Labelled photos from "Dataset", an image-classification folder in Capstone-DEBUSA/Machine-Learning. The possible labels are: apel, brokoli, jeruk, kangkung, mangga, pisang, strawberry, terong, toge, wortel.

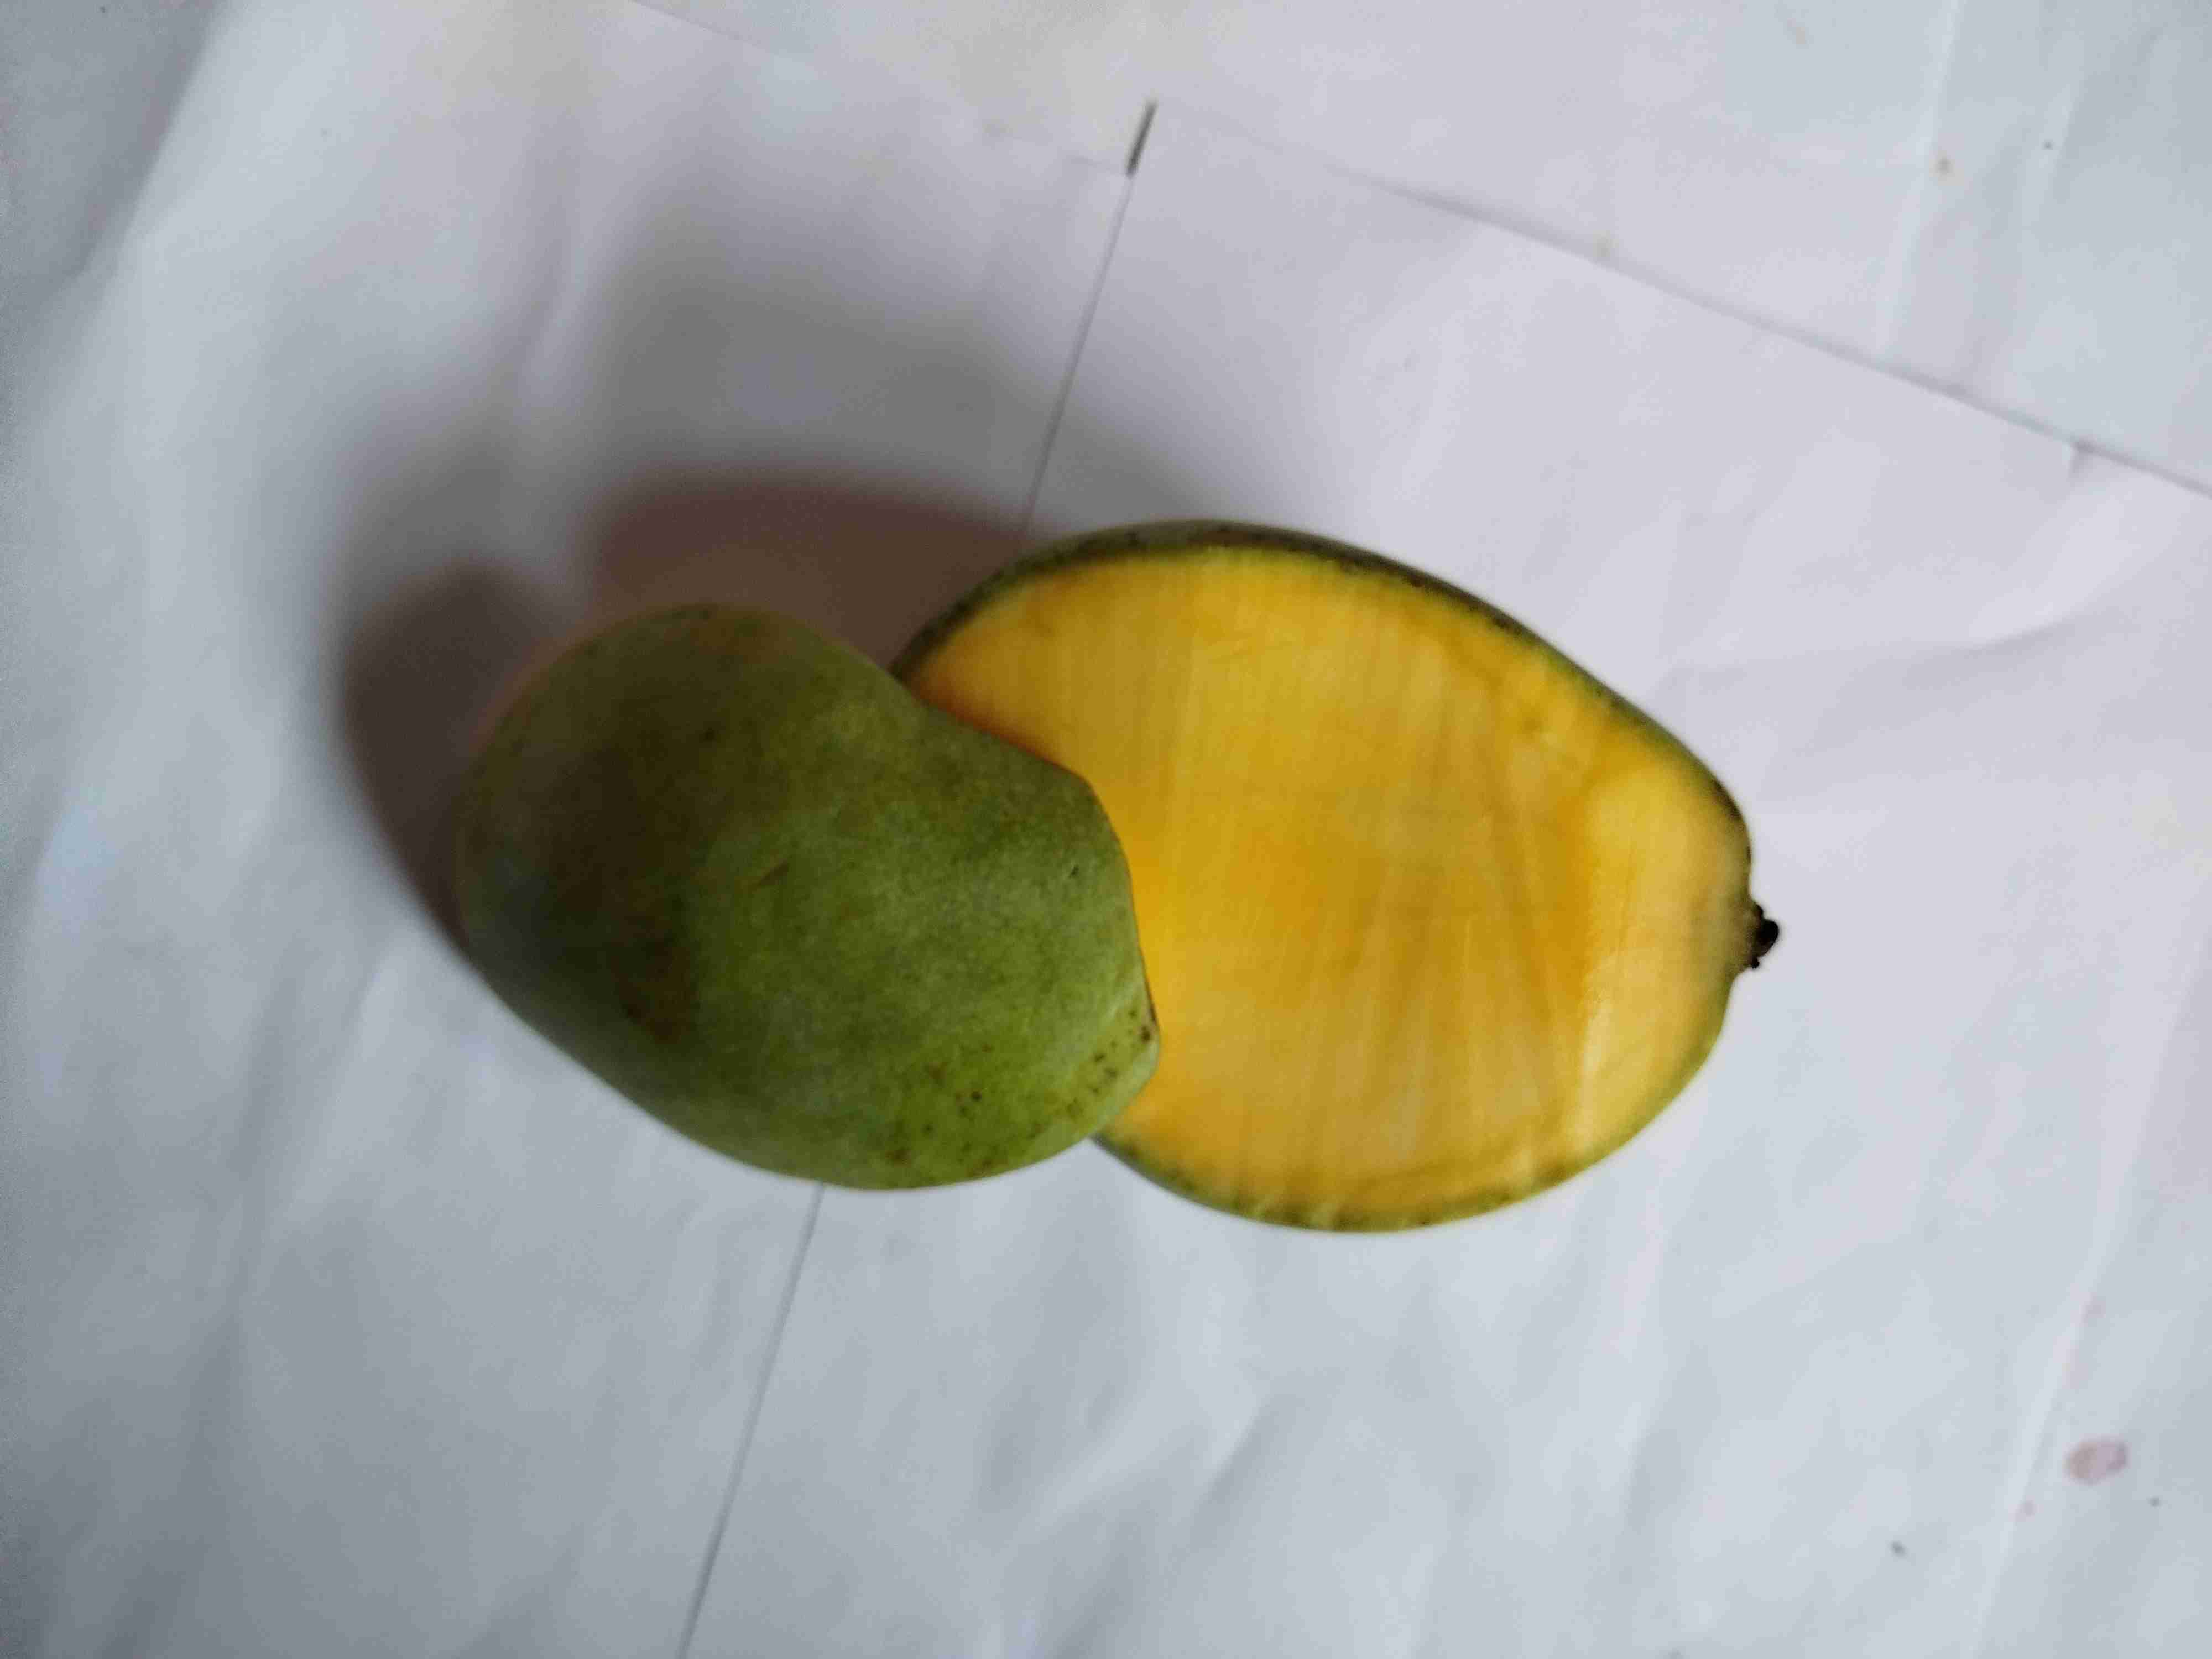
Label: mangga

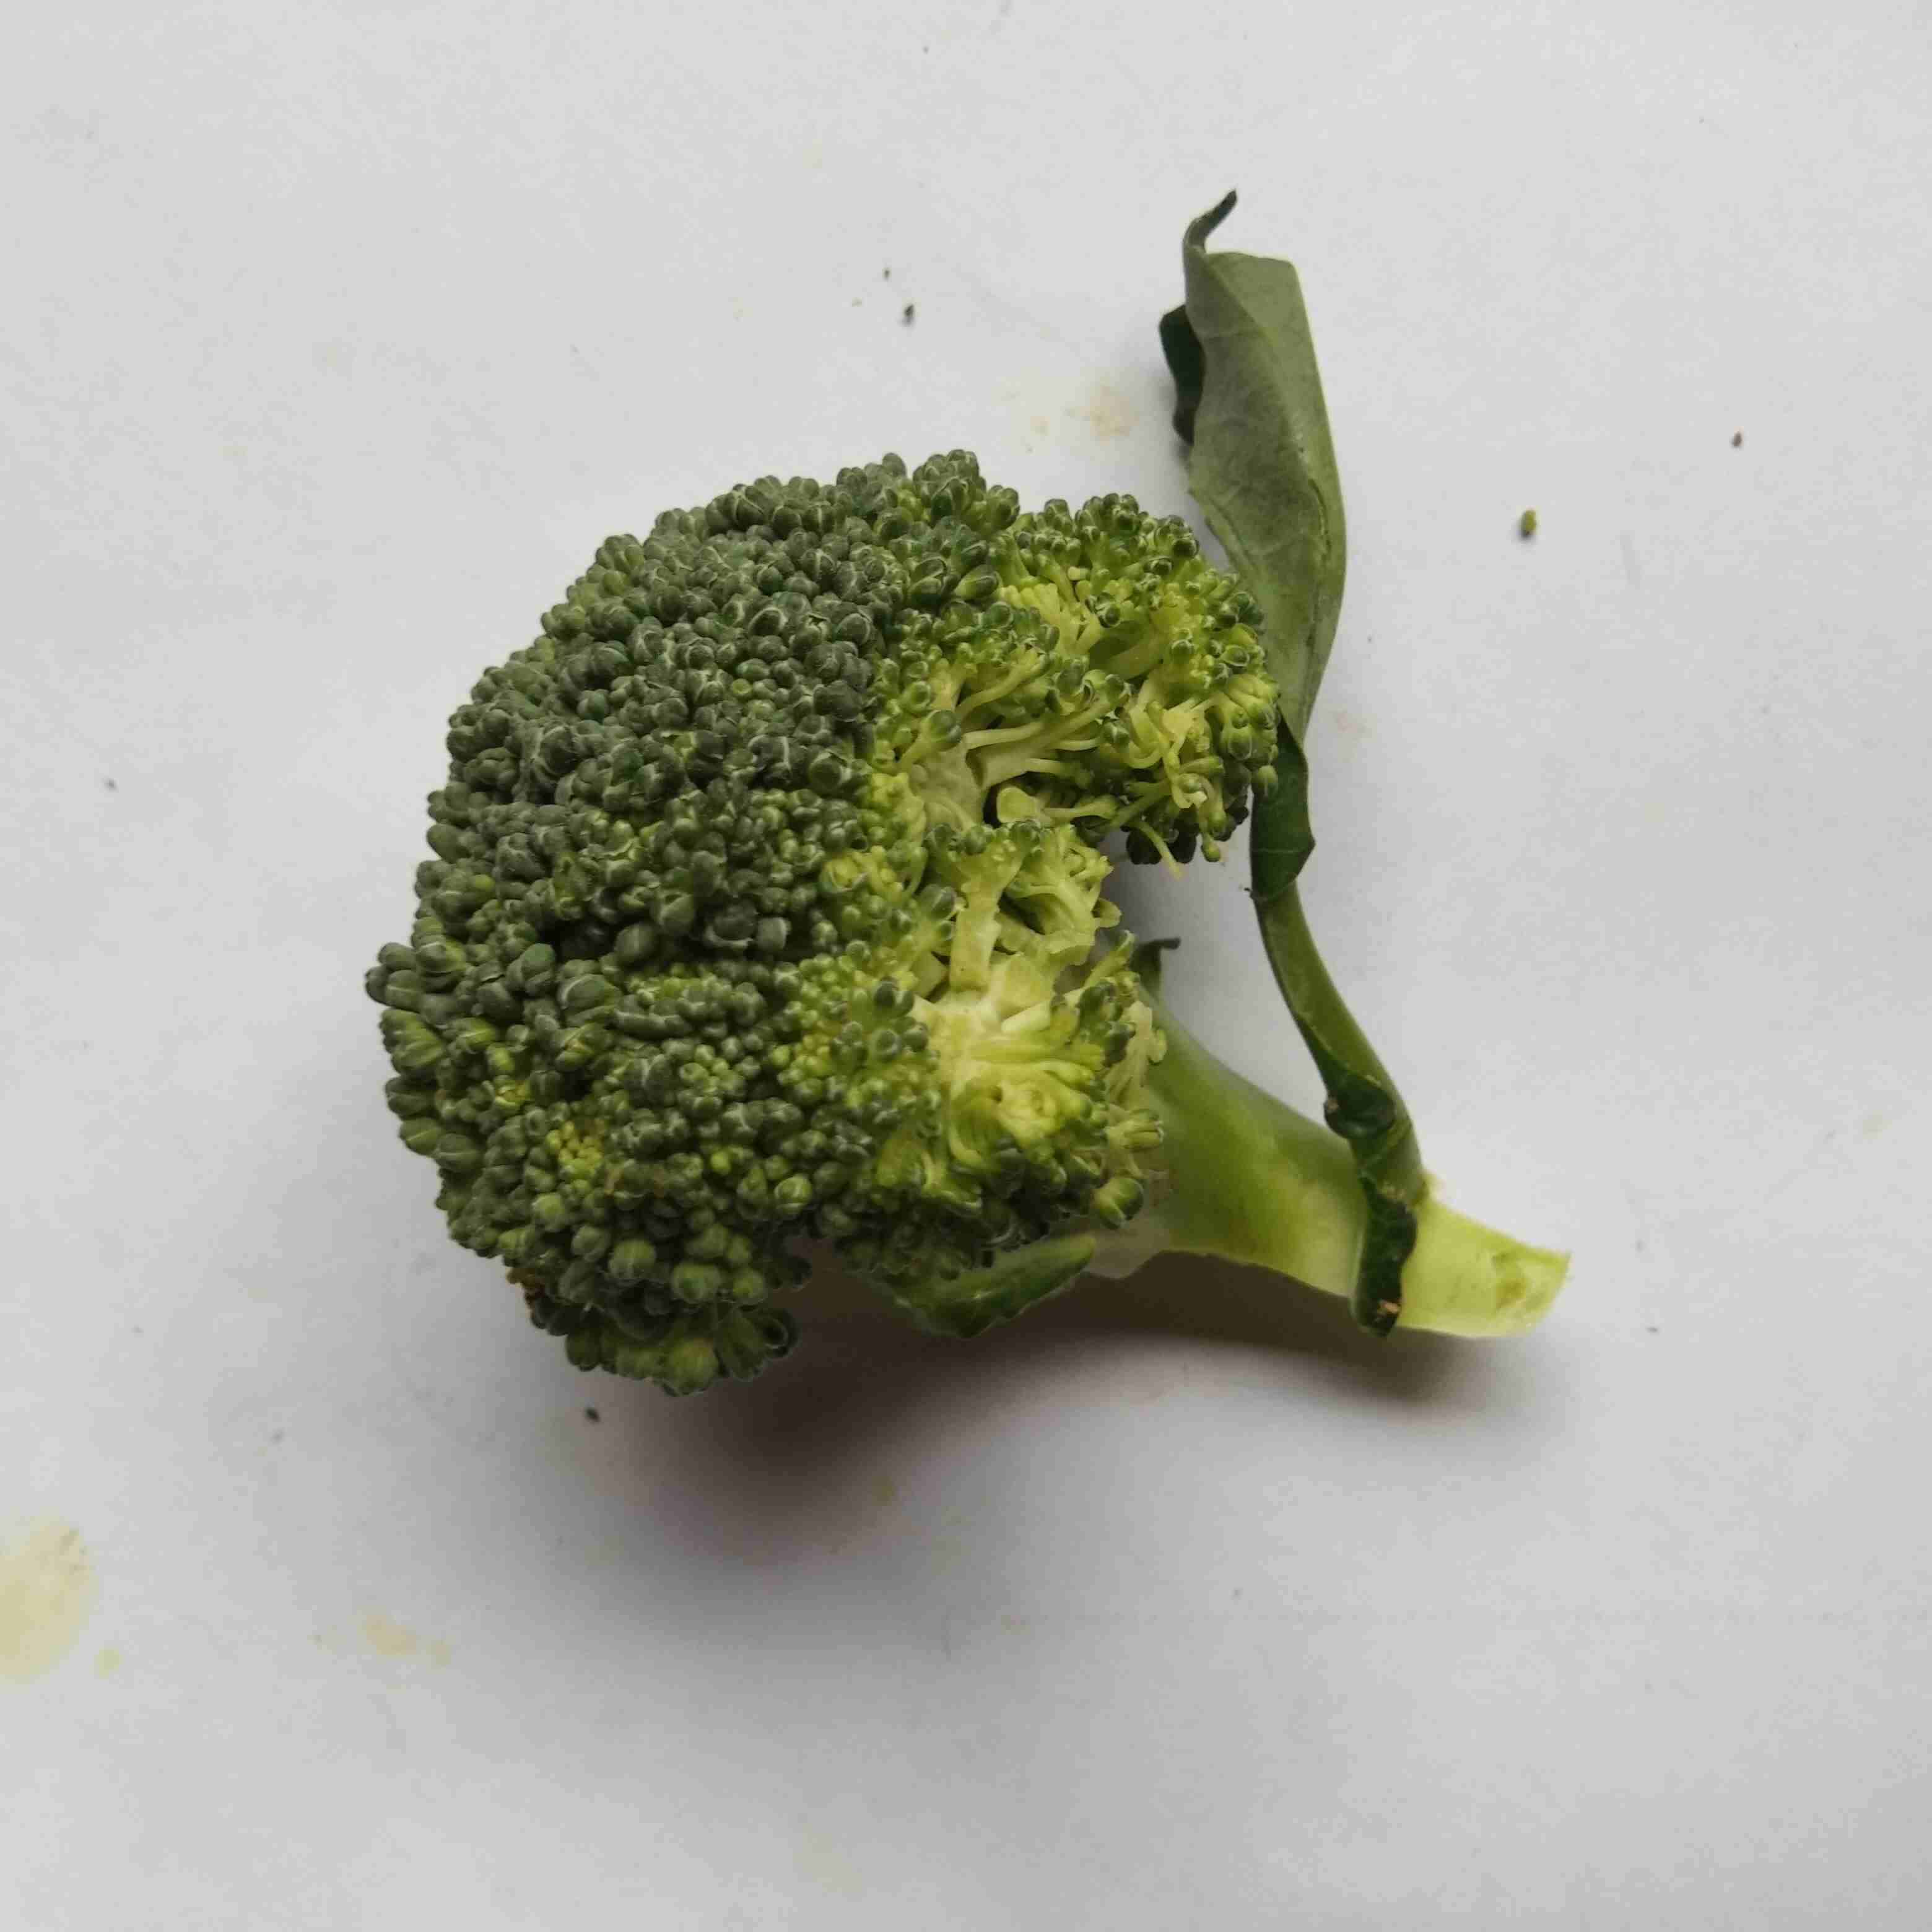
Label: brokoli

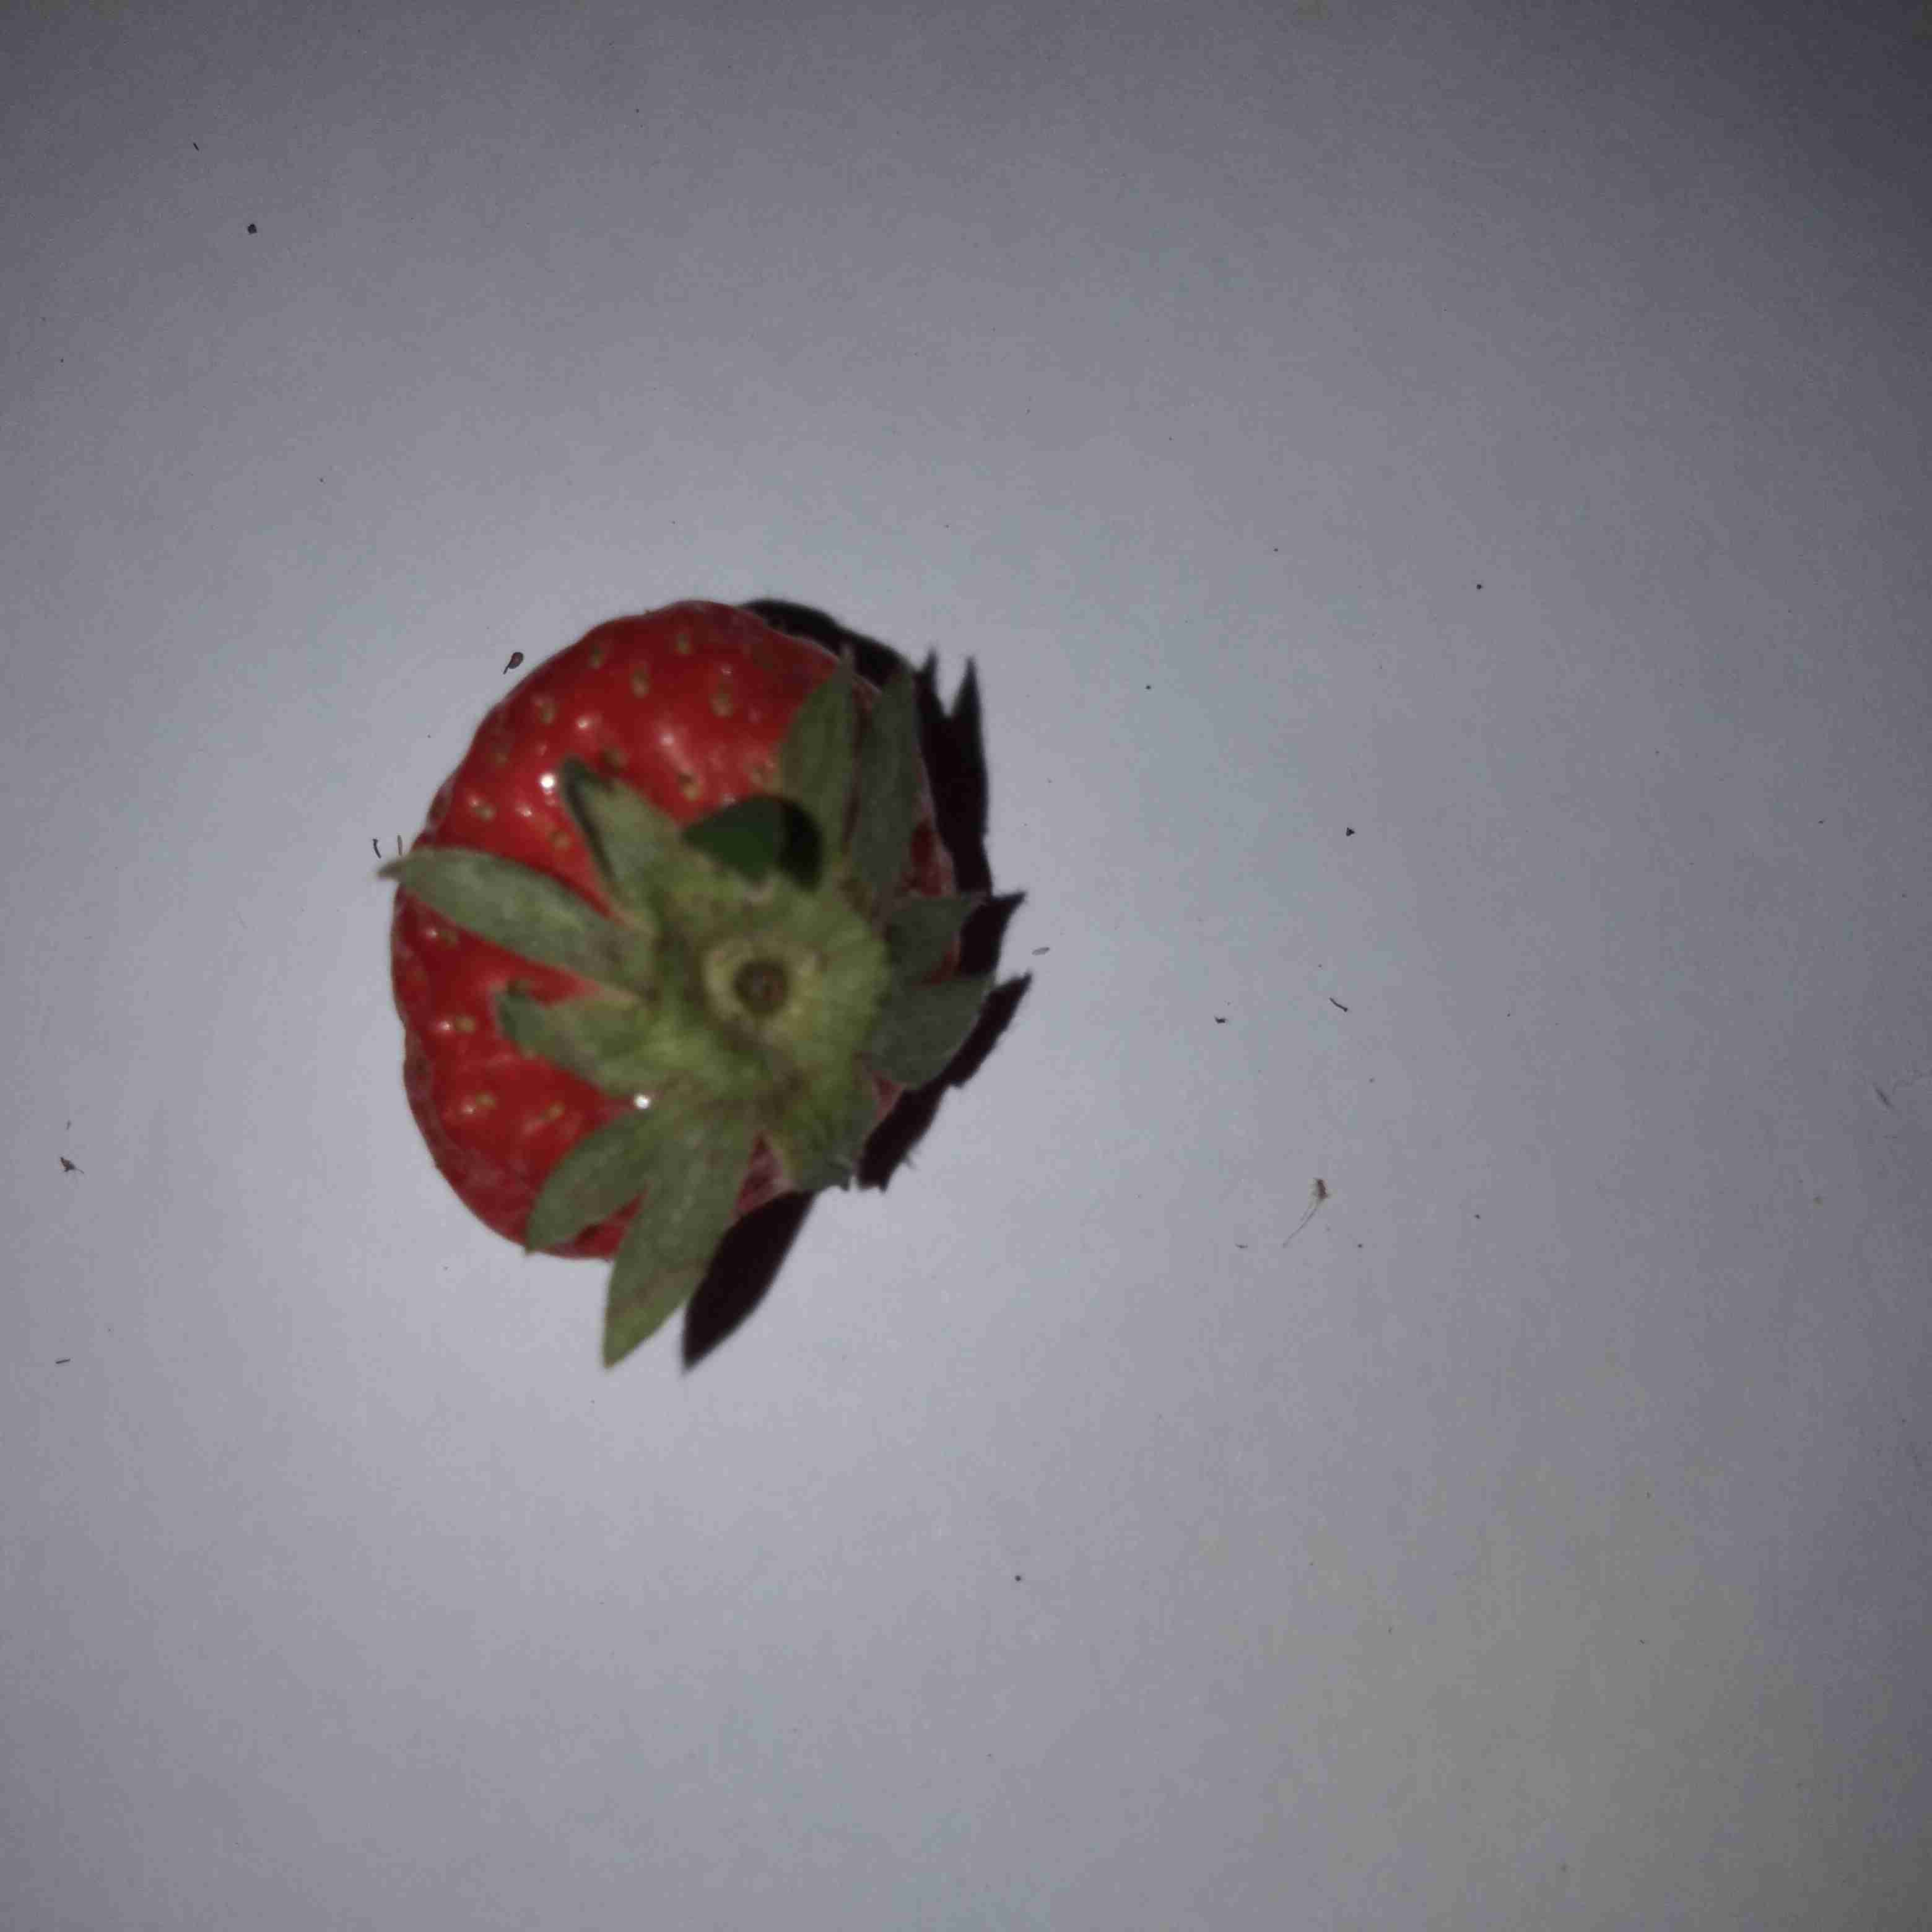
Label: strawberry

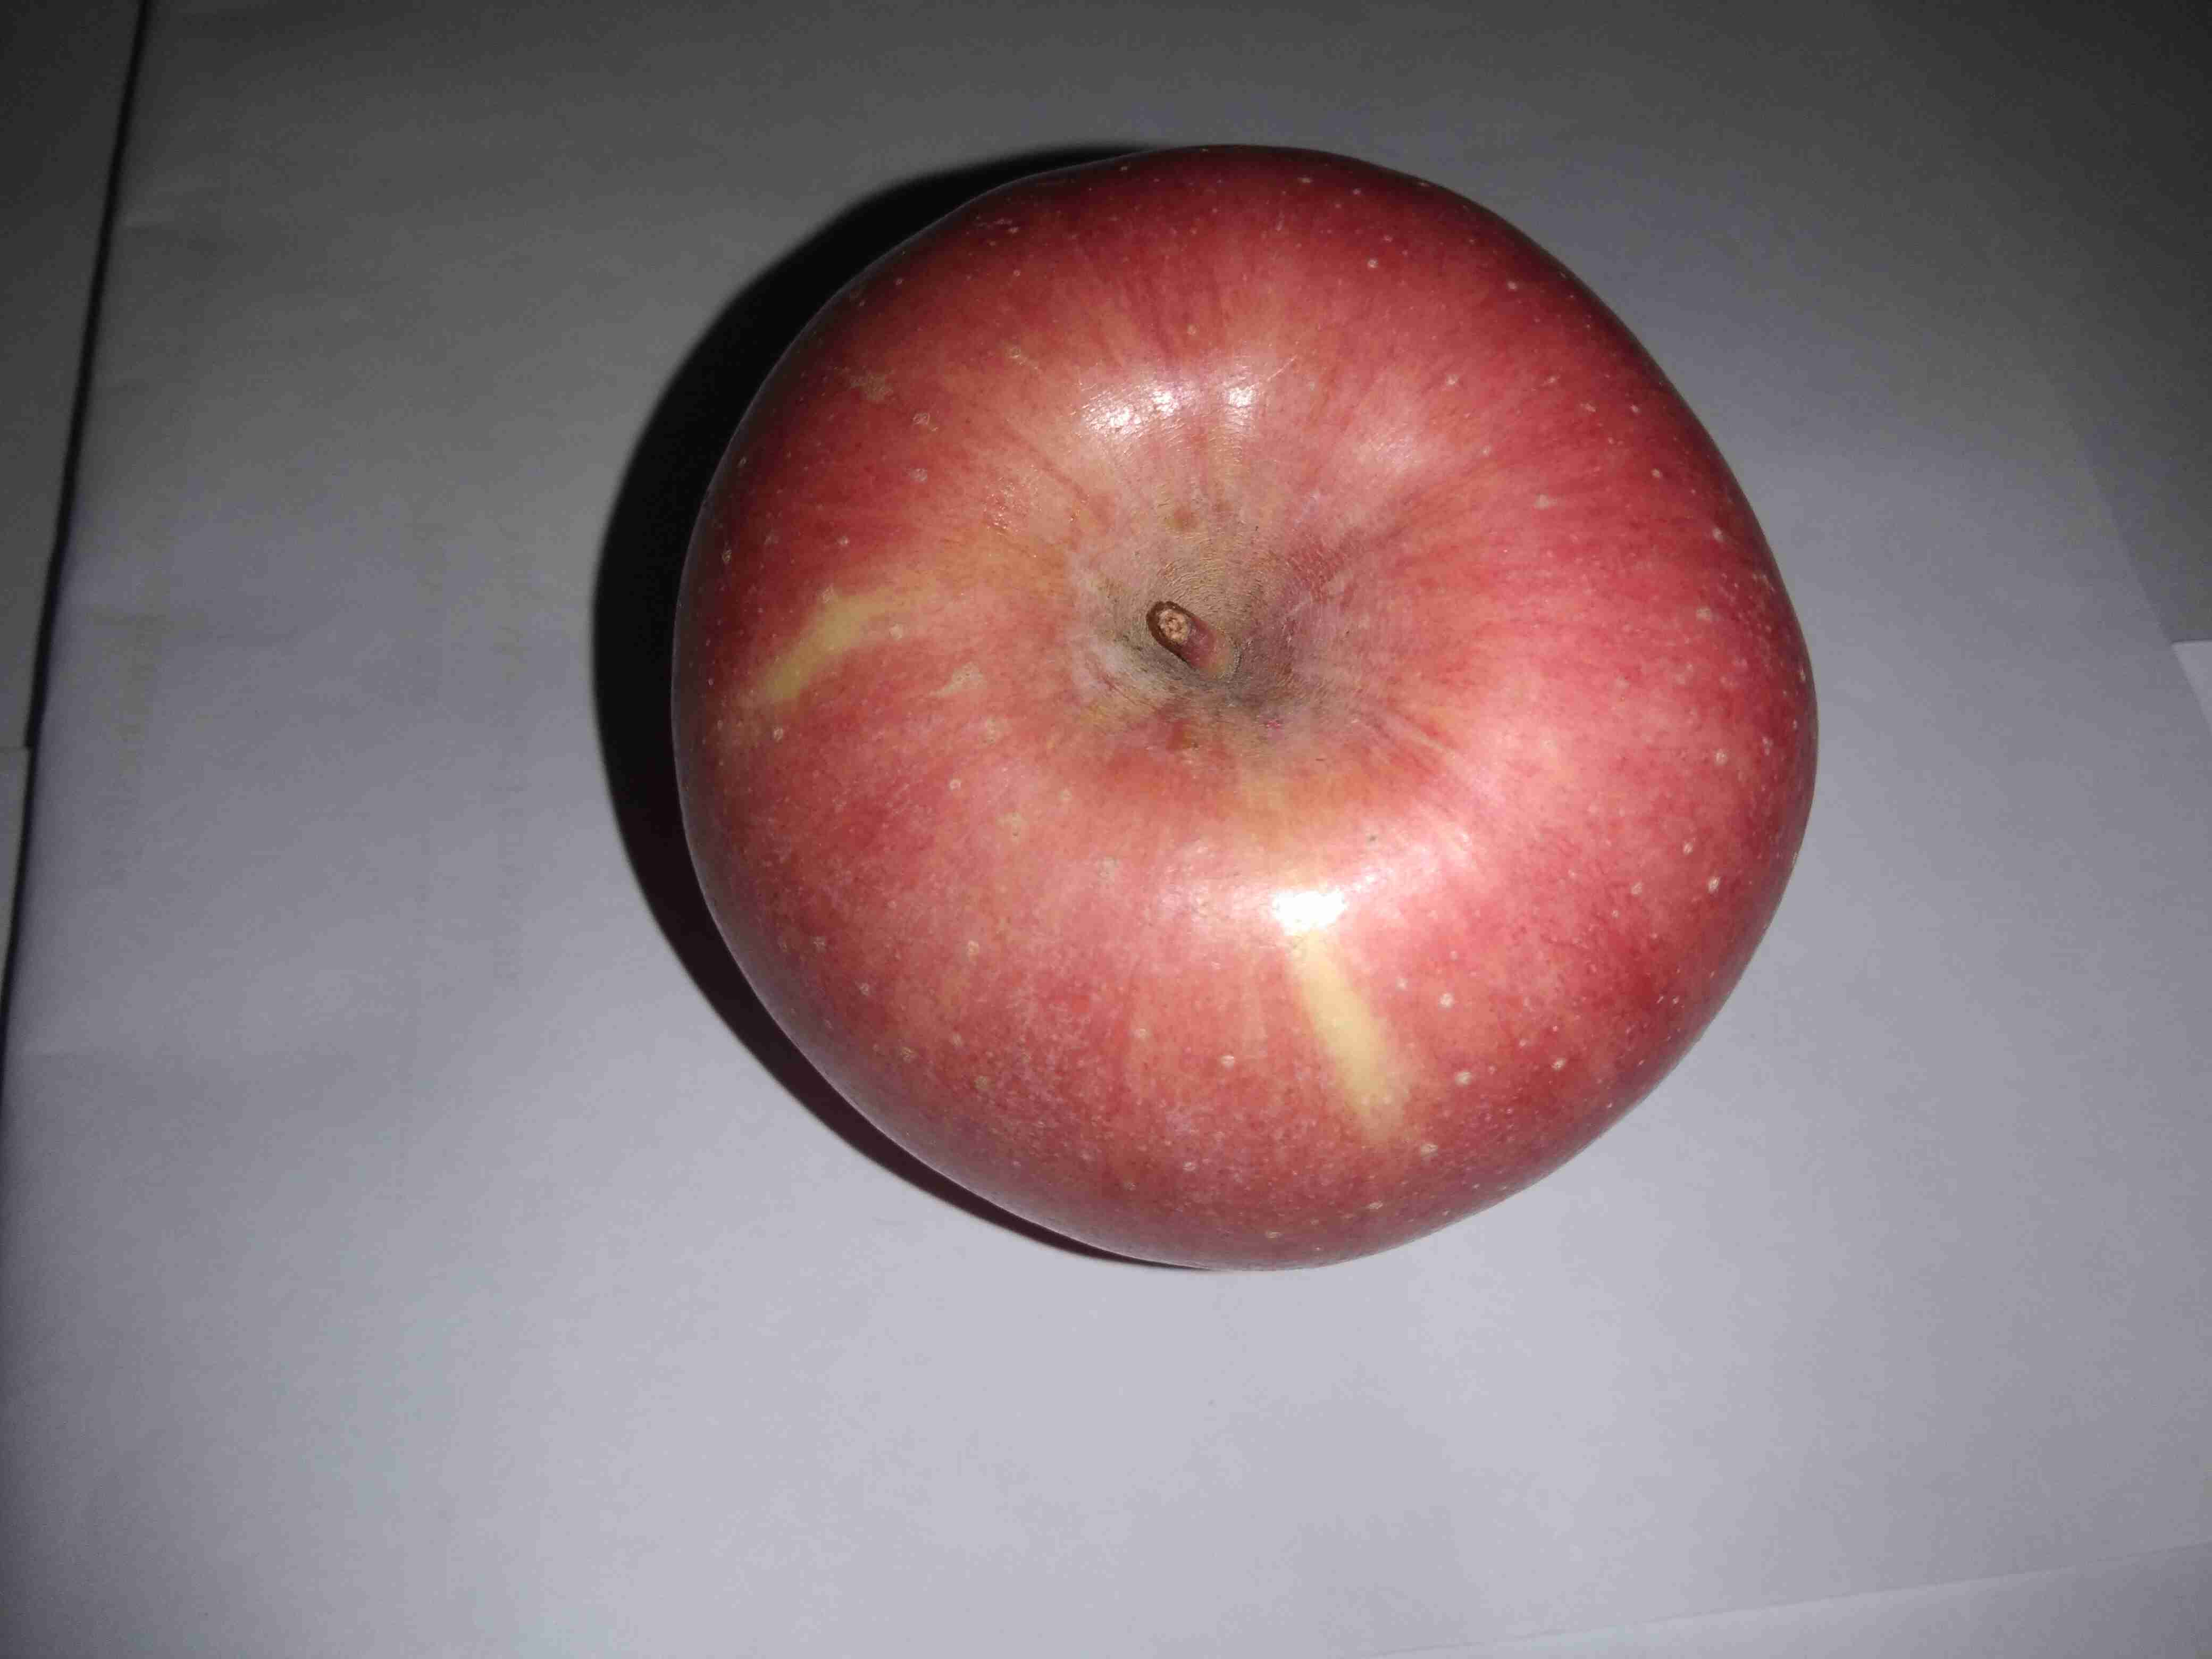
Label: apel

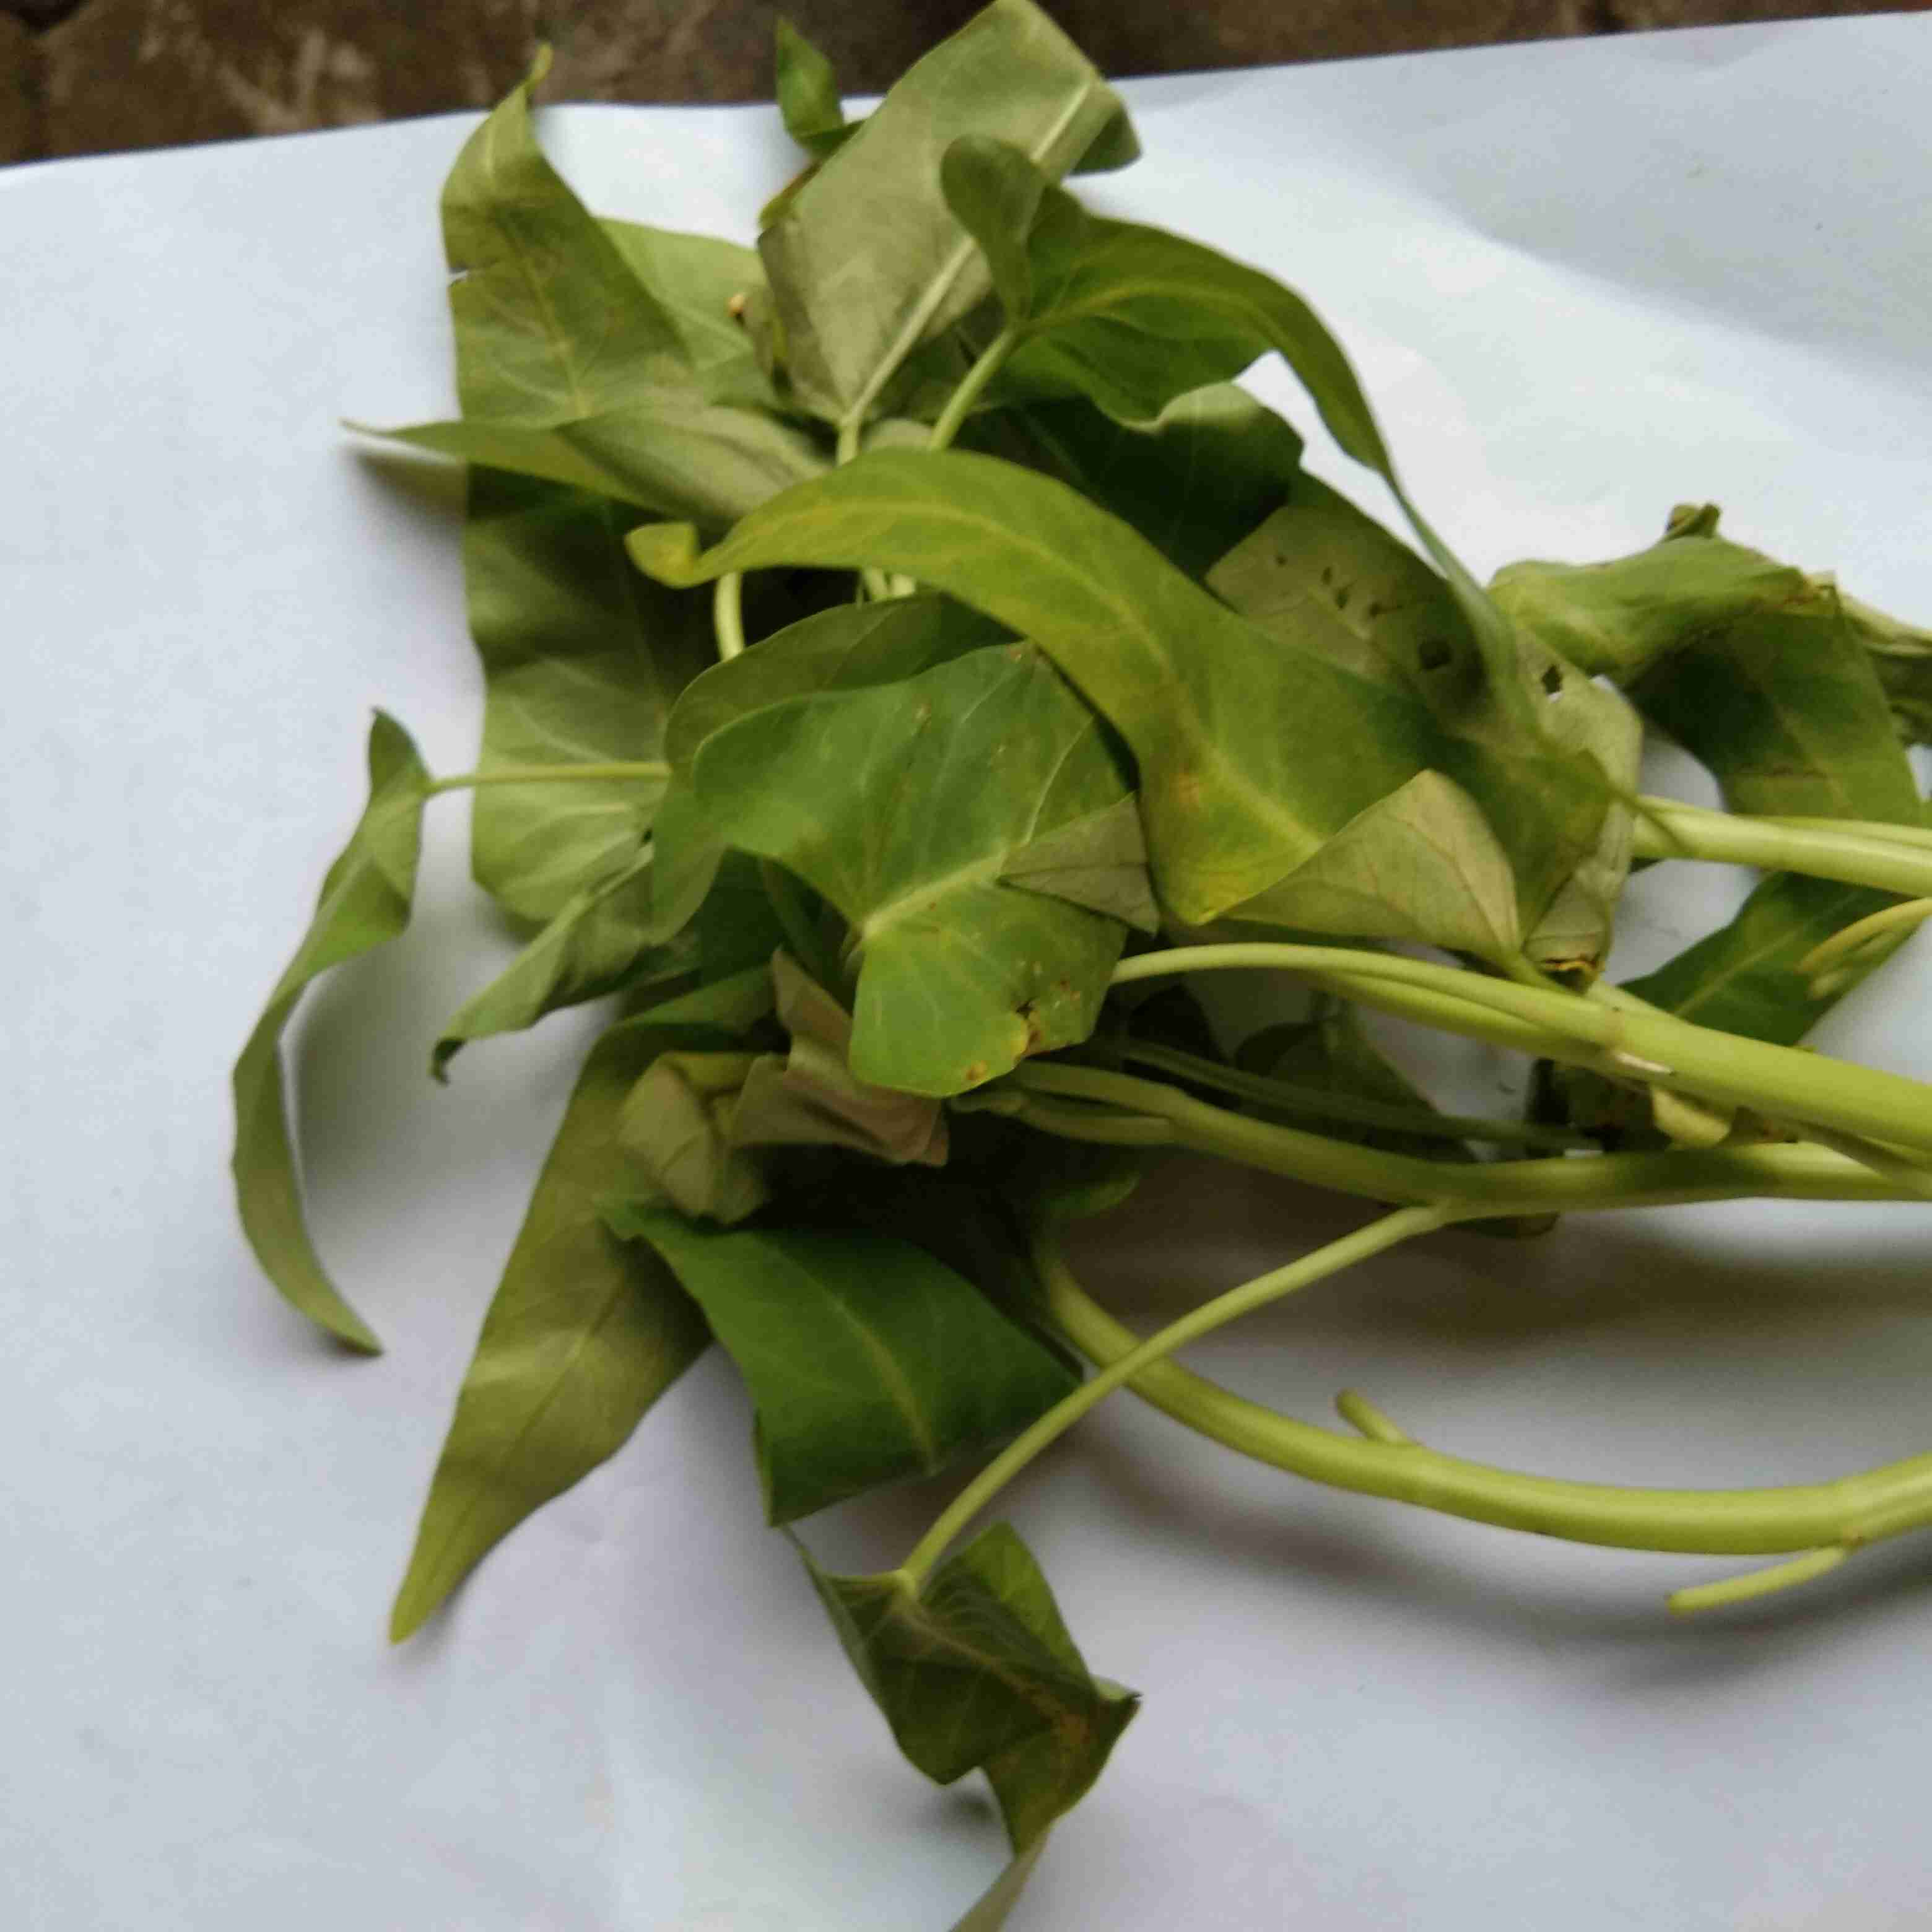
Label: kangkung

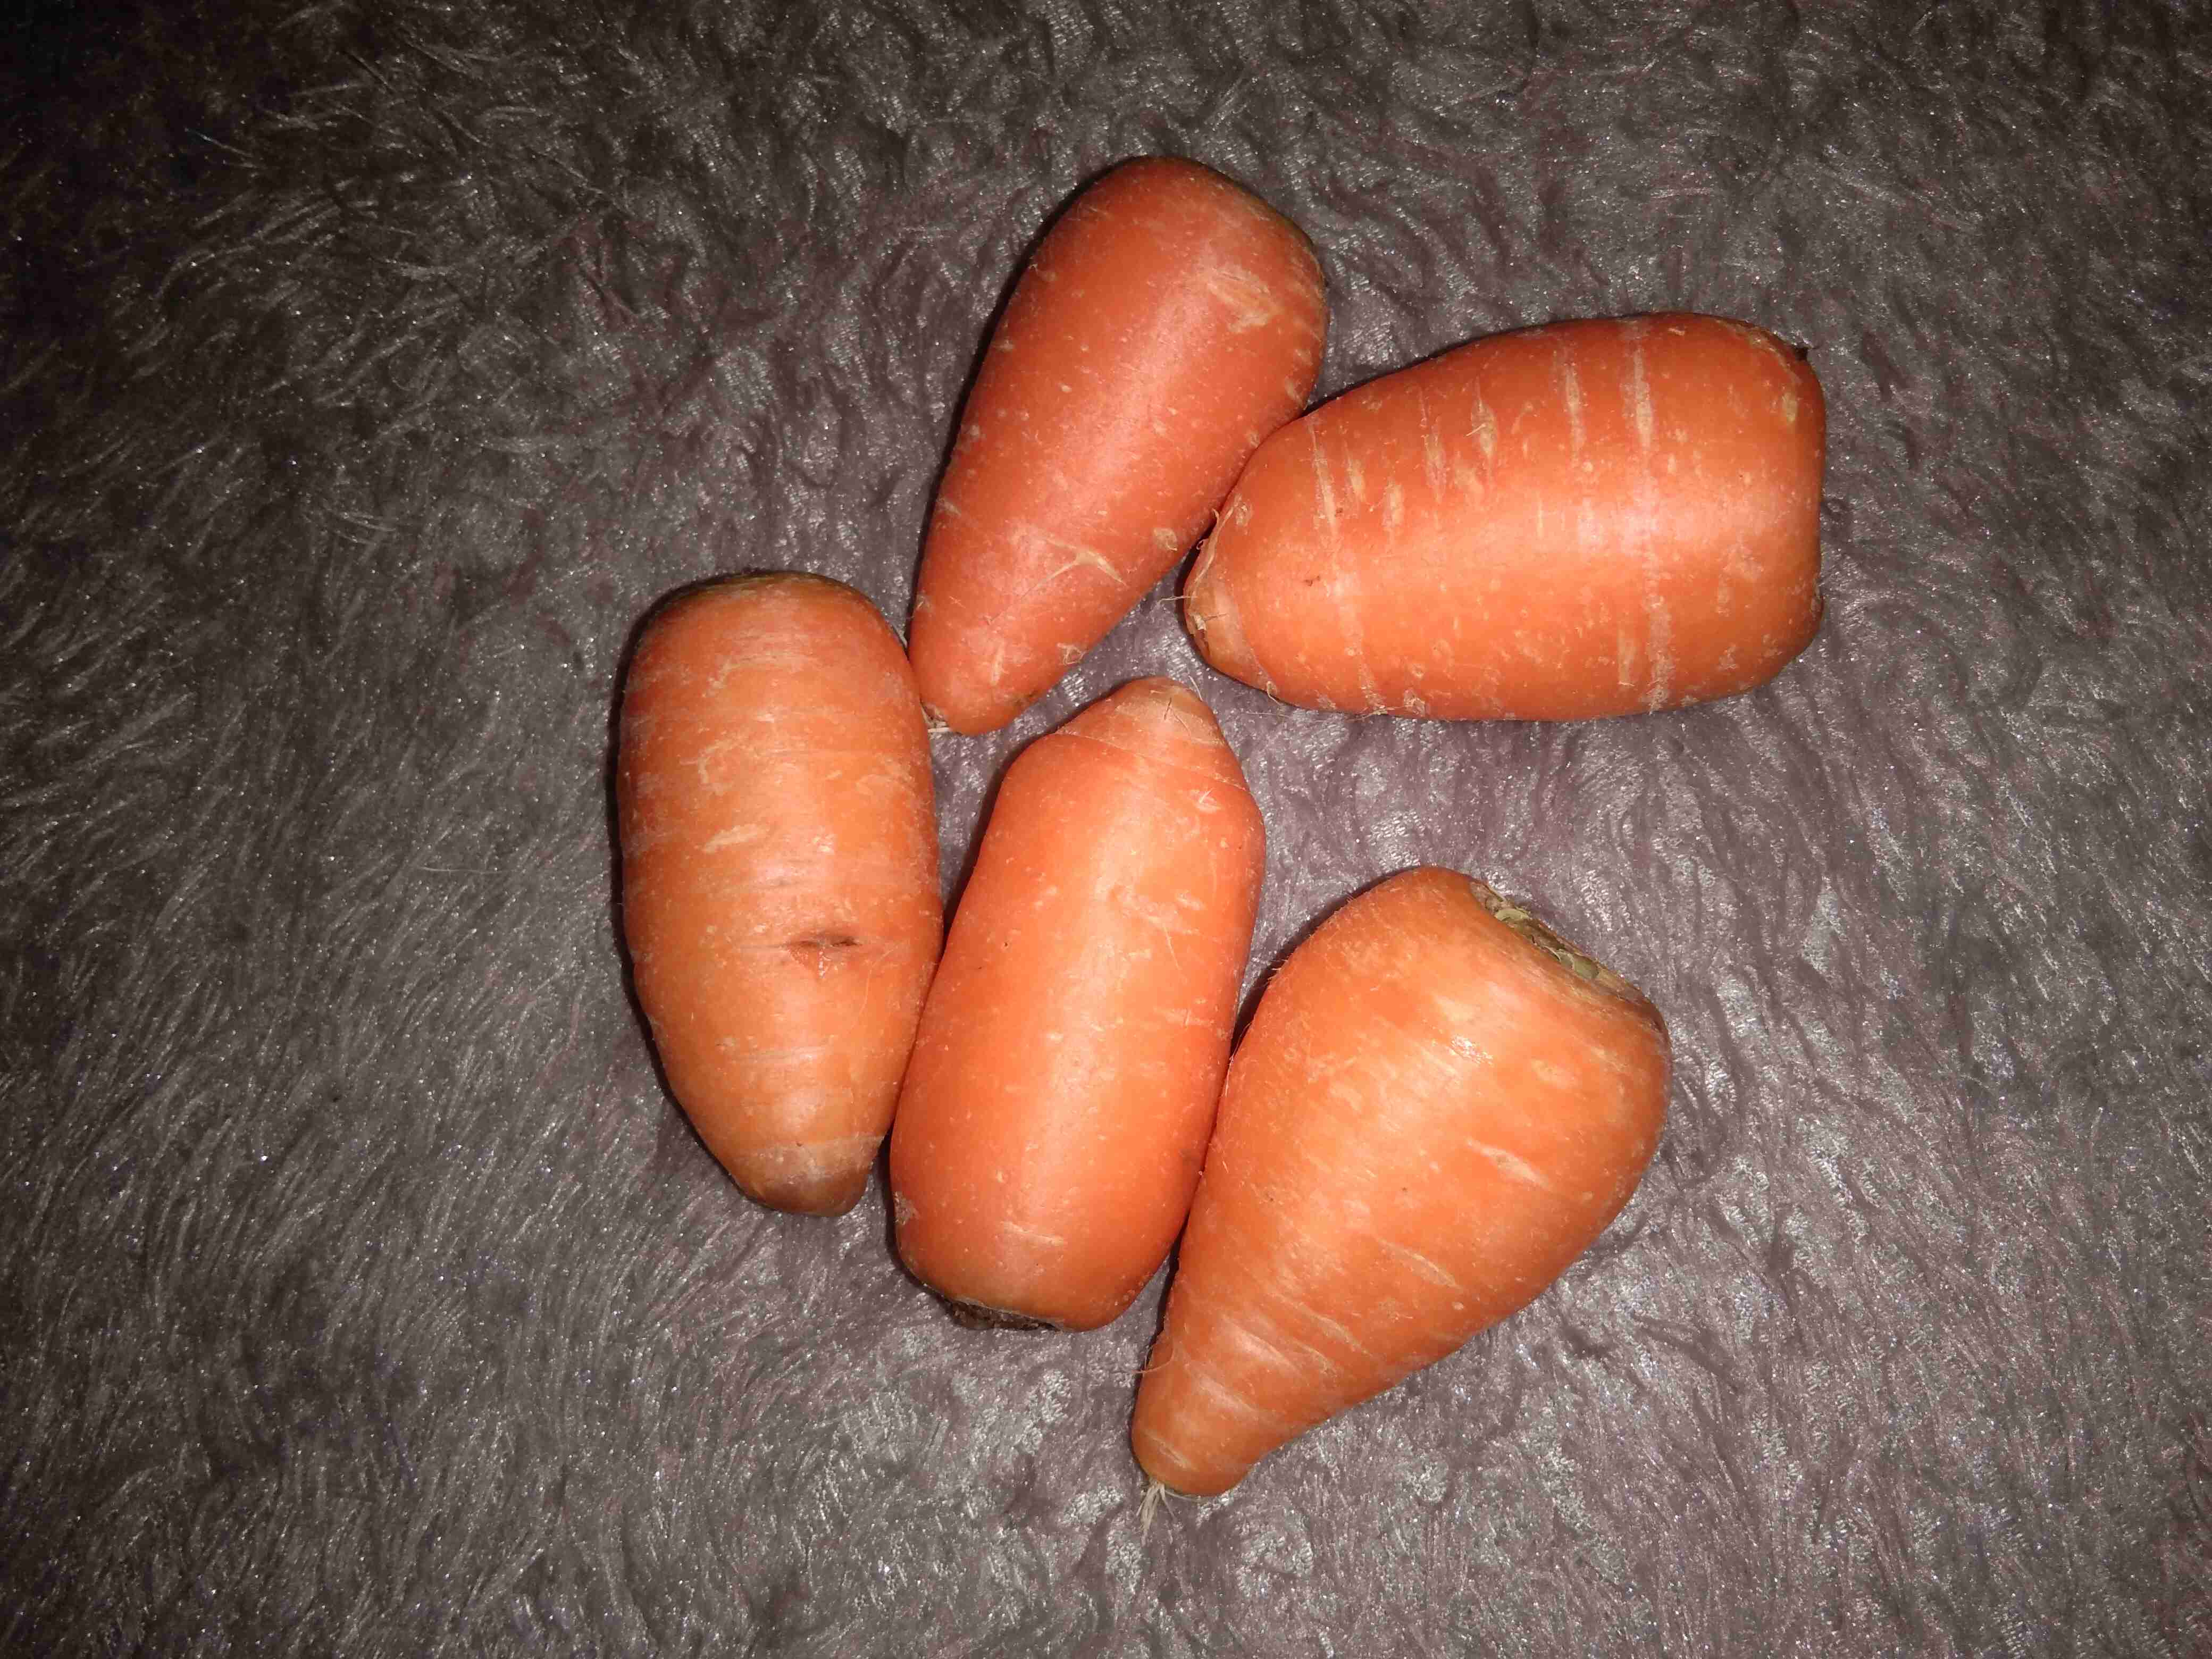
Label: wortel
